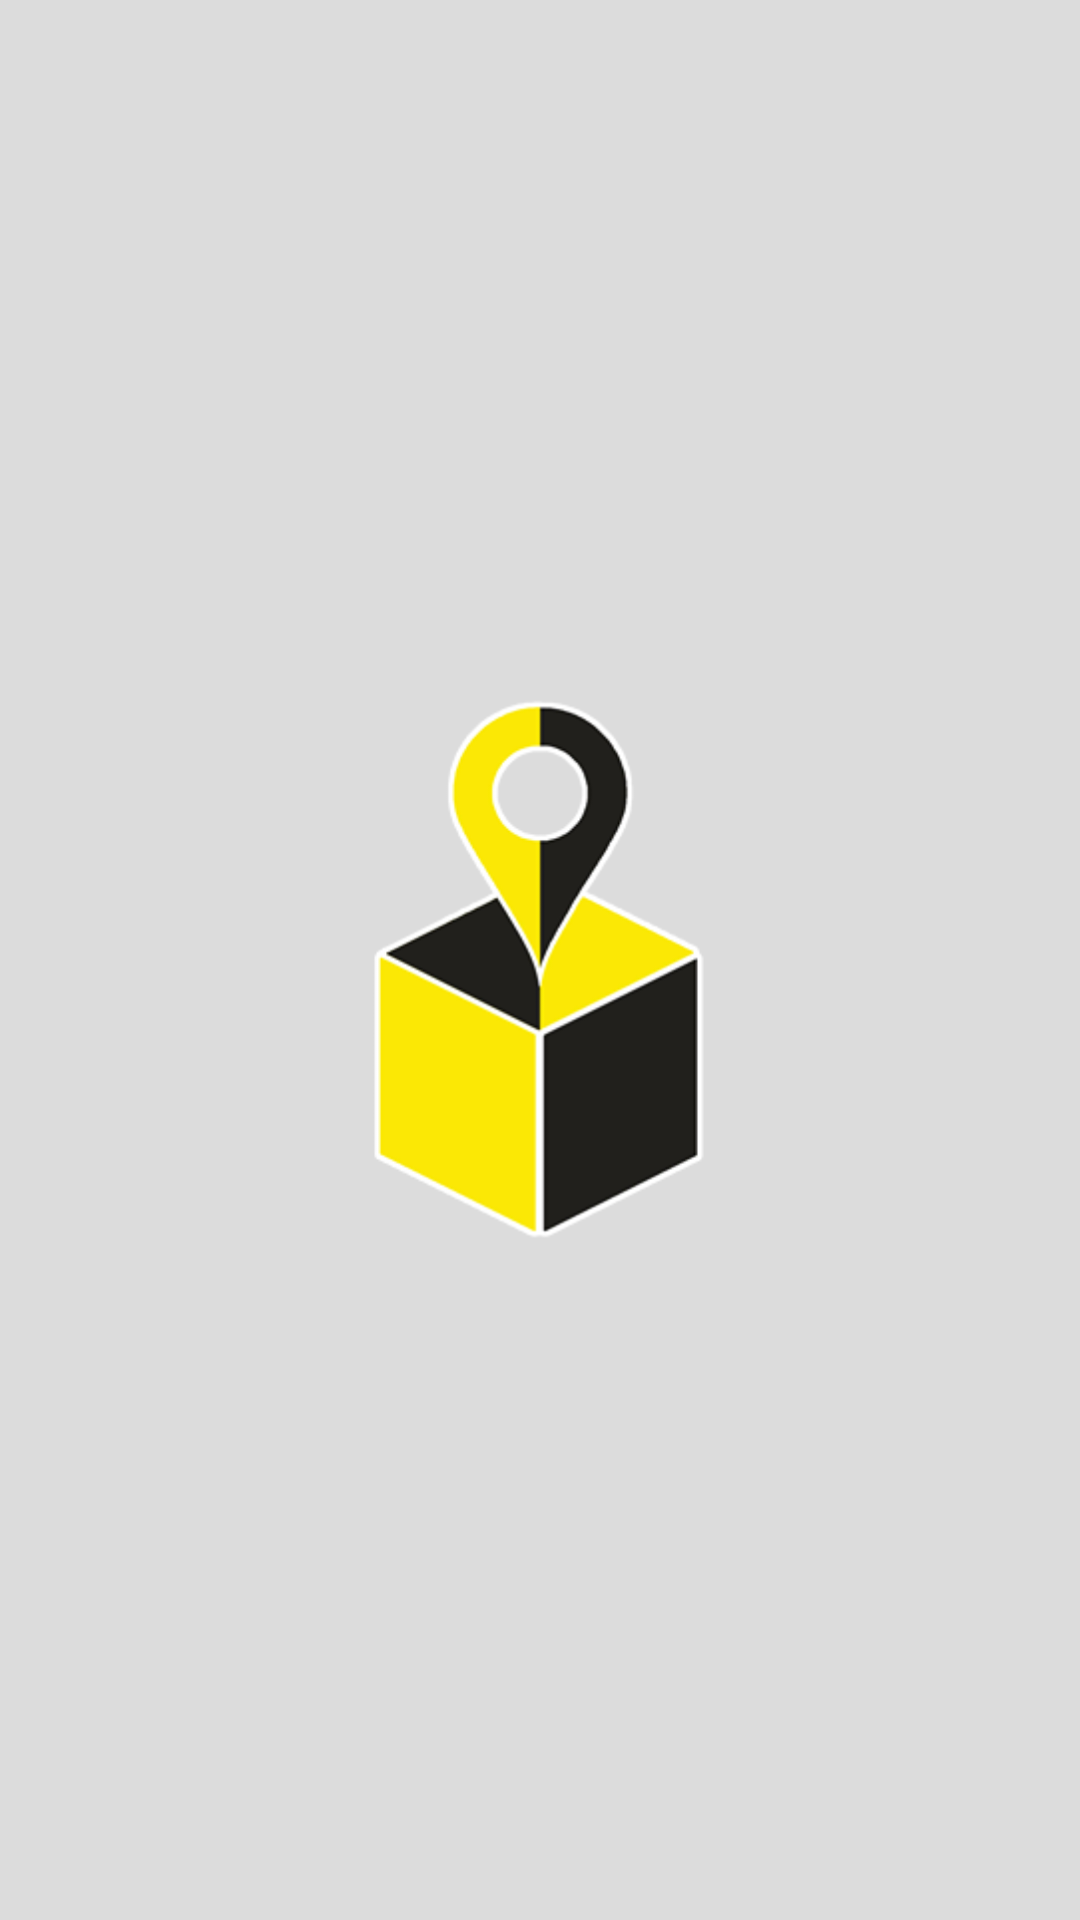

Here is an Android app screen rendered from its layout file. Give the layout XML and the strings, colors and styles it references.
<!-- AndroidManifest.xml: application theme AppTheme -->
<!-- res/layout/activity_splash.xml -->
<?xml version="1.0" encoding="utf-8"?>
<androidx.constraintlayout.widget.ConstraintLayout xmlns:android="http://schemas.android.com/apk/res/android"
    xmlns:app="http://schemas.android.com/apk/res-auto"
    xmlns:tools="http://schemas.android.com/tools"
    android:layout_width="match_parent"
    android:layout_height="match_parent"
    android:background="@drawable/bg">

    <ImageView
        android:id="@+id/imageView3"
        android:layout_width="206dp"
        android:layout_height="186dp"
        android:layout_marginStart="8dp"
        android:layout_marginTop="8dp"
        android:layout_marginEnd="8dp"
        android:layout_marginBottom="8dp"
        android:src="@drawable/pin2"
        app:layout_constraintBottom_toBottomOf="parent"
        app:layout_constraintEnd_toEndOf="parent"
        app:layout_constraintStart_toStartOf="parent"
        app:layout_constraintTop_toTopOf="parent" />
</androidx.constraintlayout.widget.ConstraintLayout>
<!-- resources referenced by this layout -->
<resources>
  <!-- drawable bg: jpg bitmap (drawable, 1713 bytes) -->
  <!-- drawable pin2: png bitmap (drawable, 17127 bytes) -->
  <style name="AppTheme" parent="Theme.AppCompat.Light.NoActionBar">
          
          <item name="colorPrimary">@color/colorPrimary</item>
          <item name="colorPrimaryDark">@color/colorPrimaryDark</item>
          <item name="colorAccent">@color/colorAccent</item>
      </style>
  <color name="colorPrimary">#2d2d2b</color>
  <color name="colorPrimaryDark">#2d2d2b</color>
  <color name="colorAccent">#D81B60</color>
</resources>
